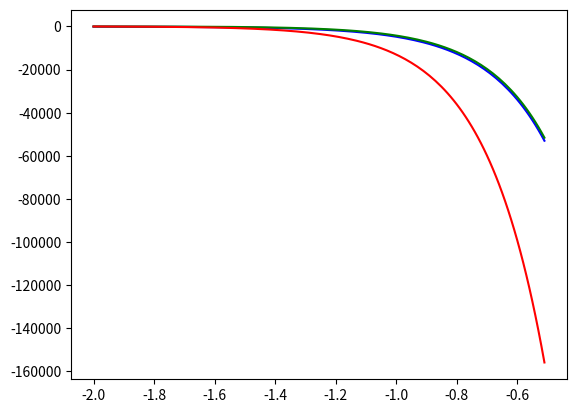

Generate this figure with matplotlib:
import numpy as np
from scipy.integrate import odeint
import matplotlib.pyplot as plt

t = np.arange(-2, -0.5, 0.01)

def pimkin(w, t):
    x, y, z = w
    dx_dt = 3 * x - y + z
    dy_dt = x + y + z
    dz_dt = 4 * x - y + 4 * z
    return dx_dt, dy_dt, dz_dt

x0 = -71
y0 = 1
z0 = -3
w = x0, y0, z0
sol = odeint(pimkin, w, t)

plt.plot(t, sol[:, 0], 'b')  # обращаемся к столбцу 0 
plt.plot(t, sol[:, 1], 'green')  # обращаемся к столбцу 1 
plt.plot(t, sol[:, 2], 'red')
plt.savefig('lab_dop_10_fig_1.png')
